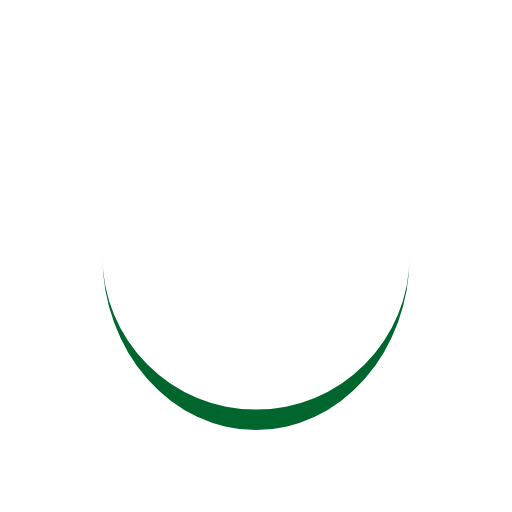
t = 0.00 s
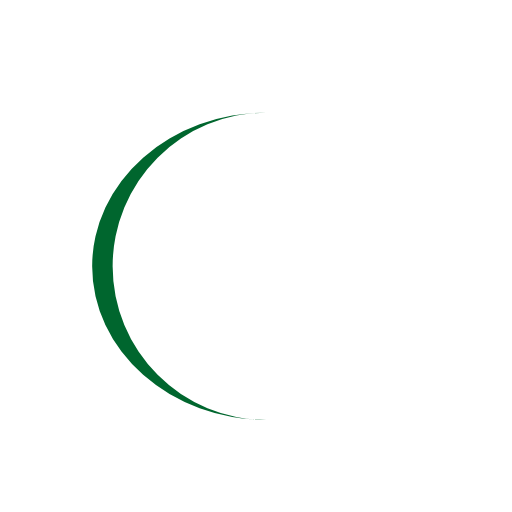
t = 0.25 s
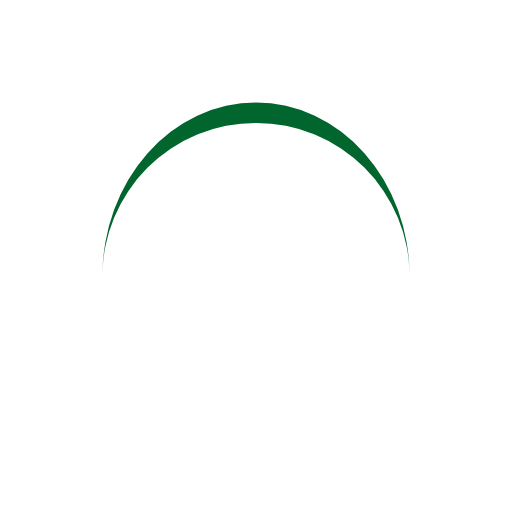
t = 0.50 s
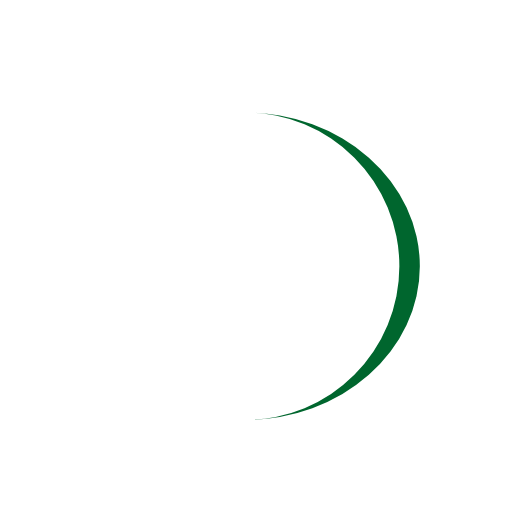
t = 0.75 s

The animated SVG that drew these frames (rendered in a browser with its animation timeline set to each time). Animation: 1 SMIL element (animateTransform=1); one cycle of 1.00 s, repeats indefinitely.

<svg width="100px"  height="100px"  xmlns="http://www.w3.org/2000/svg" viewBox="0 0 100 100" preserveAspectRatio="xMidYMid" class="lds-eclipse" style="background: none;"><path ng-attr-d="{{config.pathCmd}}" ng-attr-fill="{{config.color}}" stroke="none" d="M20 50A30 30 0 0 0 80 50A30 34 0 0 1 20 50" fill="#00662E" transform="rotate(191.892 50 52)"><animateTransform attributeName="transform" type="rotate" calcMode="linear" values="0 50 52;360 50 52" keyTimes="0;1" dur="1s" begin="0s" repeatCount="indefinite"></animateTransform></path></svg>